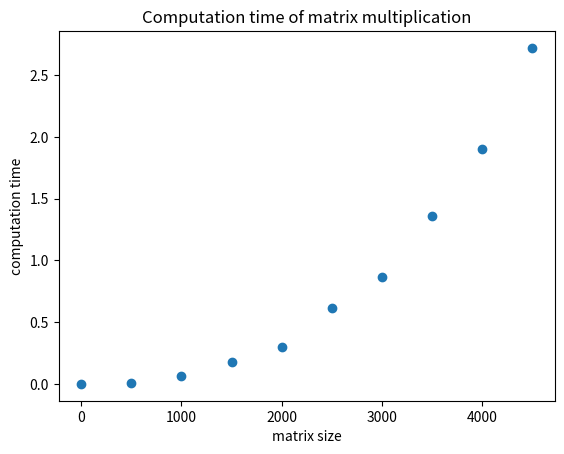

The script that saved this image: (Note: this script raises an exception after producing the figure.)
"""
    measure the complexity of matrix multiplication
"""

import matplotlib.pyplot as plt
# import math
import numpy as np
from time import time

matrix_sizes = range(0, 5000, 500)
times = []

for n in matrix_sizes:
    # random matrices
    a = np.random.rand(n, n)
    b = np.random.rand(n, n)
    t0 = time()
    c = np.matmul(a, b)
    computation_time = time() - t0
    times.append(computation_time)
    print(n, computation_time)

title = 'Computation time of matrix multiplication'
file = 'matrix_multiplication.pdf'
plt.plot(matrix_sizes, times, 'o')
plt.xlabel('matrix size')
plt.ylabel('computation time')
plt.title(title)
plt.savefig('images/' + file)
plt.close()
